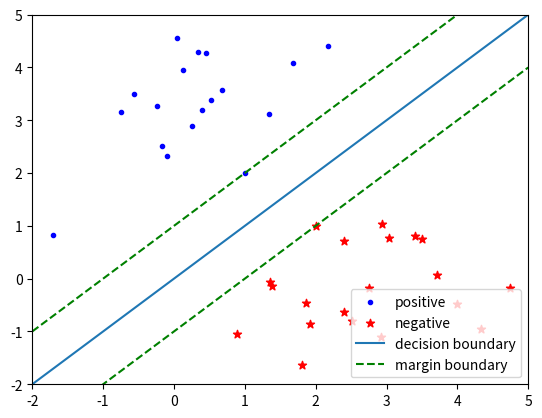

Python code for this plot:
import matplotlib.pyplot as plt
import numpy as np
from matplotlib.patches import Circle

"""
x = np.linspace(0.0, 1.0, 101)
y = -x * np.log(x + 1e-10) - (1 - x) * np.log(1 - x + 1e-10)
plt.plot(x, y, label='Entropy')
# y2 = x * (1 - x) * 4 * np.log(2)
# plt.plot(x, y2, label='Gini after amplify')
plt.title("Entropy")
plt.legend()
plt.savefig("entropy.png", dpi=300, format='png')
plt.show()
"""

"""
points = np.array([[np.random.rand(), np.random.rand()] for _ in range(20)])
plt.scatter(points[:, 0], points[:, 1])
y1 = np.percentile(points[:, 1], 50)
plt.axhline(y1)
subset1 = points[points[:, 1] >= y1]
subset2 = points[points[:, 1] < y1]
x1 = np.percentile(subset1[:, 0], 50)
x2 = np.percentile(subset2[:, 0], 50)
plt.vlines(x1, y1, 1)
plt.vlines(x2, 0, y1)
plt.xlim(0, 1)
plt.ylim(0, 1)
plt.savefig("kdtree.png", dpi=300, format="png")
plt.show()
"""

"""
fig, ax = plt.subplots(figsize=(5, 5))

circle = Circle((0.14, 0.98), radius=0.5, facecolor='white', edgecolor='cornflowerblue', linewidth=2)
ax.add_patch(circle)
ax.set_xlim(-1, 1)
ax.set_ylim(-0.5, 1.6)
l1 = 0.5
x = np.linspace(0, l1, 100)
ax.plot(x, l1 - x, c='r')
ax.plot(-x, l1 - x, c='r')
ax.plot(x, x - l1, c='r')
ax.plot(-x, x - l1, c='r')
ax.axvline(0, c='black')
ax.axhline(0, c='black')
ax.text(-0.6, 0.2, "L1 term")
ax.text(-0.7, 1.0, "MSE loss")
ax.arrow(-0.3, 0.5, 0.3, 0, width=0.01,
         length_includes_head=True,  # 增加的长度包含箭头部分
         head_width=0.025,
         head_length=0.1)
ax.text(-0.57, 0.5, "optimal")
plt.savefig("lasso.png", dpi=300, format="png")
plt.show()
"""

a = np.random.multivariate_normal([0, 3], [[1, 0.5], [0.5, 1]], size=20)
x, y = [], []
for item in a:
    if item[1] >= item[0] + 1:
        x.append(item[0])
        y.append(item[1])
x.append(1)
y.append(2)
print(a.shape)
plt.scatter(x, y, c='blue', marker=".", label='positive')

b = np.random.multivariate_normal([3, 0], [[1, 0.5], [0.5, 1]], size=20)
x, y = [], []
for item in b:
    if item[1] <= item[0] - 1:
        x.append(item[0])
        y.append(item[1])
x.append(2)
y.append(1)
plt.scatter(x, y, c='red', marker="*", label='negative')

x = np.linspace(-2, 5, 100)
plt.plot(x, x, label='decision boundary')
plt.plot(x, x + 1, linestyle='--', c='green', label='margin boundary')
plt.plot(x, x - 1, linestyle='--', c='green')
plt.xlim(-2, 5)
plt.ylim(-2, 5)
plt.legend()
plt.savefig("margin.png", dpi=300, format='png')
plt.show()
